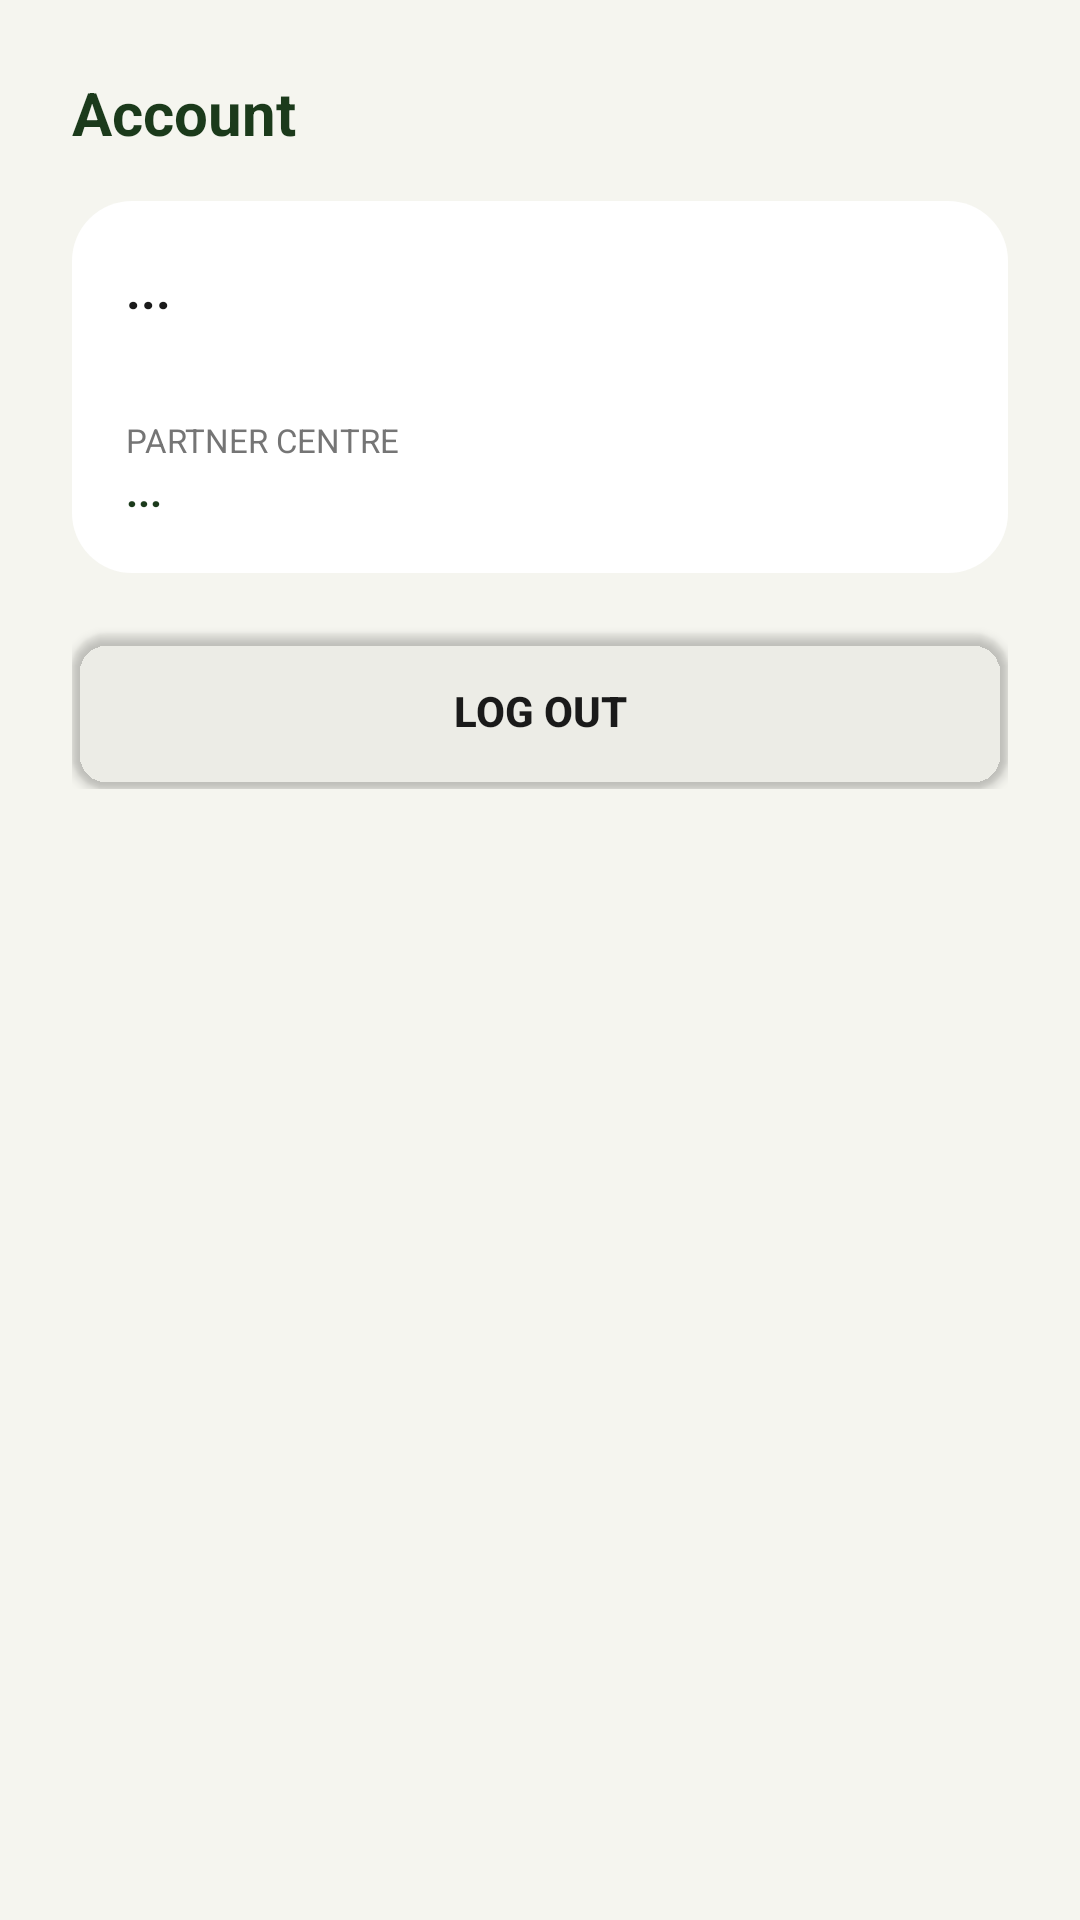

Produce the Android XML layout that renders to this screen, including the resource entries it uses.
<!-- AndroidManifest.xml: application theme Theme.ClothingRecycleApp -->
<!-- res/layout/fragment_ngo_account.xml -->
<?xml version="1.0" encoding="utf-8"?>
<ScrollView xmlns:android="http://schemas.android.com/apk/res/android"
    xmlns:app="http://schemas.android.com/apk/res-auto"
    android:layout_width="match_parent"
    android:layout_height="match_parent"
    android:background="@color/eco_cream_bg">

    <LinearLayout
        android:layout_width="match_parent"
        android:layout_height="wrap_content"
        android:orientation="vertical"
        android:padding="24dp">

        <TextView
            android:layout_width="wrap_content"
            android:layout_height="wrap_content"
            android:layout_marginBottom="16dp"
            android:text="Account"
            android:textSize="20sp"
            android:textStyle="bold"
            android:textColor="@color/eco_dark_green" />

        <LinearLayout
            android:layout_width="match_parent"
            android:layout_height="wrap_content"
            android:orientation="vertical"
            android:background="@drawable/bg_card"
            android:padding="18dp">

            <TextView
                android:id="@+id/tvAccName"
                android:layout_width="wrap_content"
                android:layout_height="wrap_content"
                android:text="..."
                android:textSize="17sp"
                android:textStyle="bold"
                android:textColor="@color/eco_text_dark" />

            <TextView
                android:id="@+id/tvAccEmail"
                android:layout_width="wrap_content"
                android:layout_height="wrap_content"
                android:textSize="13sp"
                android:textColor="@color/eco_text_gray" />

            <TextView
                android:layout_width="wrap_content"
                android:layout_height="wrap_content"
                android:layout_marginTop="14dp"
                android:text="PARTNER CENTRE"
                android:textSize="11sp"
                android:textColor="@color/eco_text_gray" />

            <TextView
                android:id="@+id/tvAccCentre"
                android:layout_width="wrap_content"
                android:layout_height="wrap_content"
                android:text="..."
                android:textSize="14sp"
                android:textStyle="bold"
                android:textColor="@color/eco_dark_green" />
        </LinearLayout>

        <Button
            android:id="@+id/btnLogout"
            android:layout_width="match_parent"
            android:layout_height="52dp"
            android:layout_marginTop="20dp"
            android:background="@drawable/bg_input"
            app:backgroundTint="@android:color/transparent"
            android:text="Log out"
            android:textColor="@color/eco_text_dark"
            android:textStyle="bold" />

    </LinearLayout>
</ScrollView>
<!-- resources referenced by this layout -->
<resources>
  <color name="eco_cream_bg">#F5F5EF</color>
  <color name="eco_dark_green">#1B3A1B</color>
  <color name="eco_text_dark">#1A1A1A</color>
  <color name="eco_text_gray">#757575</color>
  <!-- drawable bg_card (drawable) -->
  <?xml version="1.0" encoding="utf-8"?>
  <shape xmlns:android="http://schemas.android.com/apk/res/android"
      android:shape="rectangle">
      <solid android:color="@color/eco_white" />
      <corners android:radius="20dp" />
  </shape>
  <!-- drawable bg_input (drawable) -->
  <?xml version="1.0" encoding="utf-8"?>
  <shape xmlns:android="http://schemas.android.com/apk/res/android"
      android:shape="rectangle">
      <solid android:color="@color/eco_white" />
      <corners android:radius="12dp" />
      <stroke android:width="1dp" android:color="@color/eco_border_gray" />
      <padding android:left="16dp" android:top="14dp" android:right="16dp" android:bottom="14dp" />
  </shape>
  <style name="Theme.ClothingRecycleApp" parent="Base.Theme.ClothingRecycleApp" />
  <color name="eco_white">#FFFFFF</color>
  <color name="eco_border_gray">#E0E0E0</color>
  <style name="Base.Theme.ClothingRecycleApp" parent="Theme.Material3.DayNight.NoActionBar">
  
          
          <item name="materialButtonStyle">
              @style/Widget.App.Button.Primary
          </item>
  
          
          
  
      </style>
  <style name="Widget.App.Button.Primary" parent="Widget.MaterialComponents.Button">
  
          <item name="backgroundTint">@color/eco_dark_green</item>
          <item name="android:textColor">@color/eco_white</item>
          <item name="cornerRadius">14dp</item>
  
      </style>
</resources>
